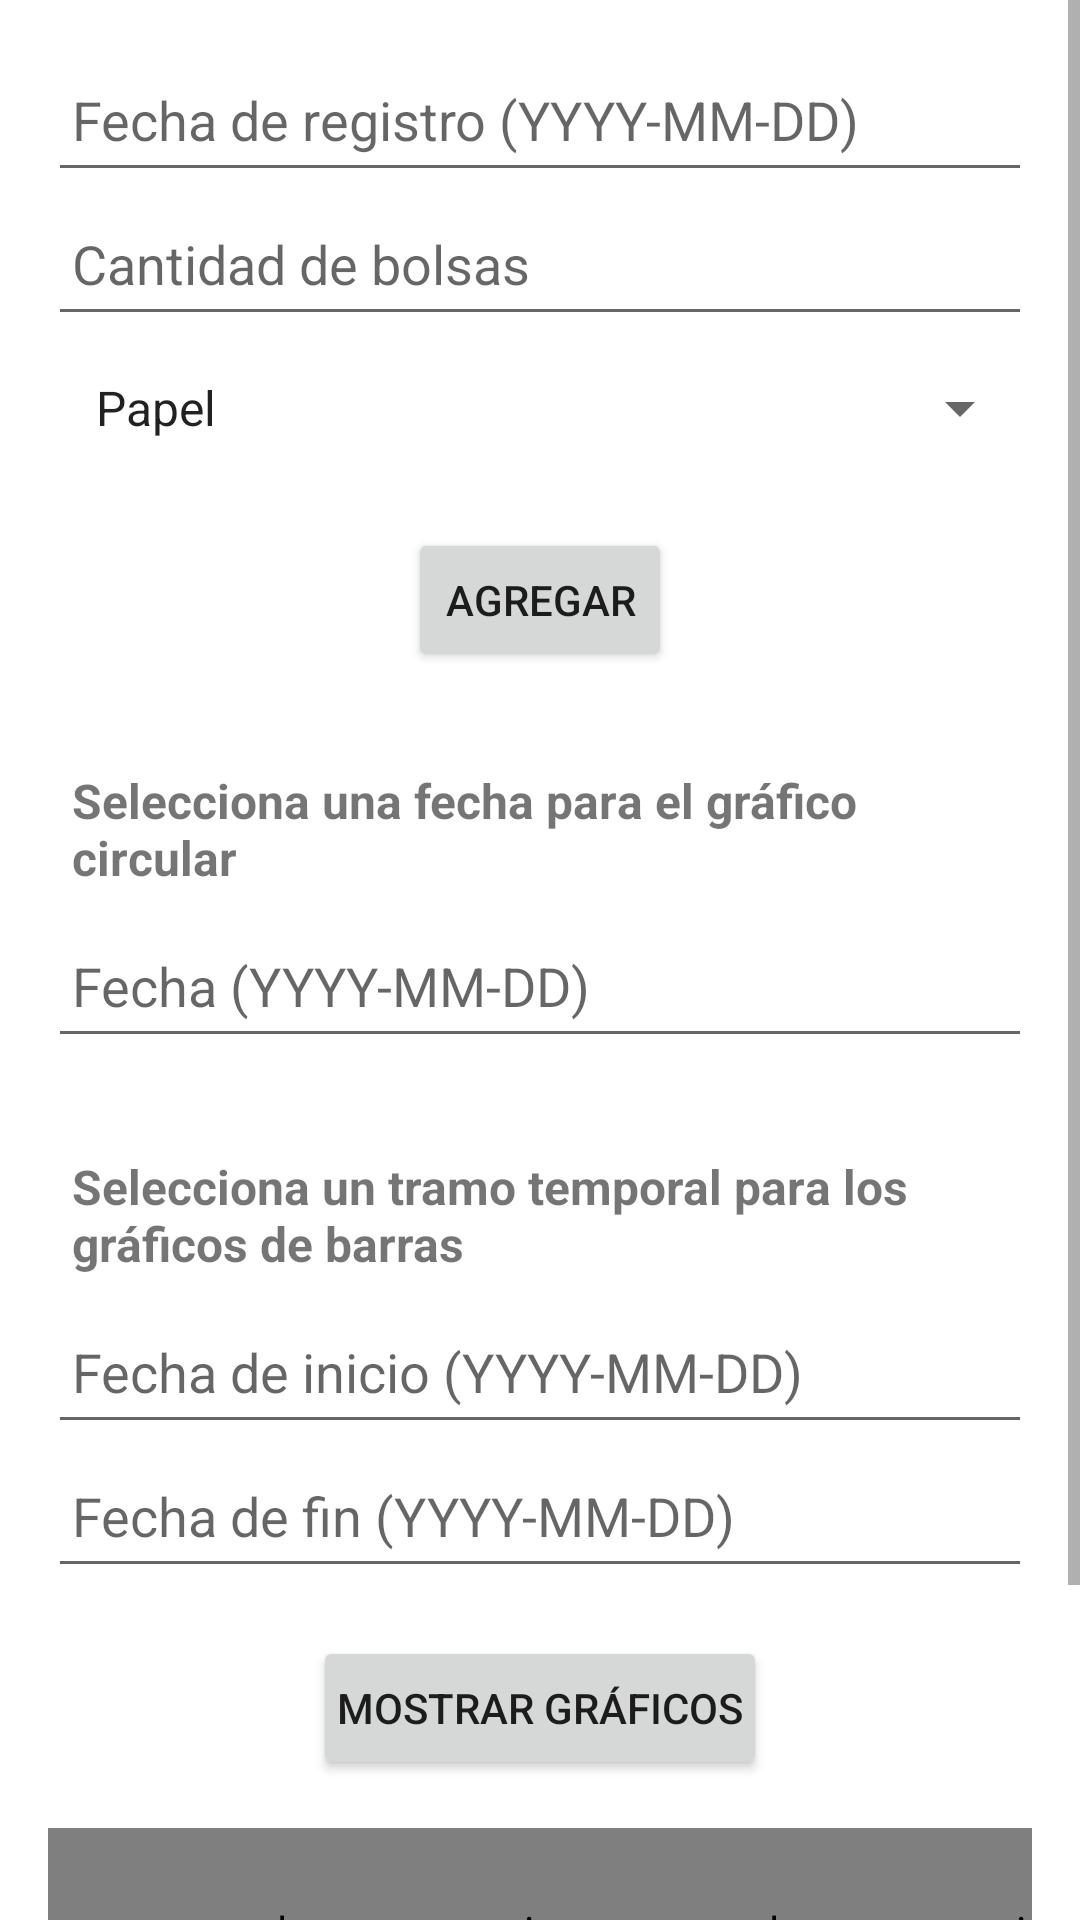

Here is an Android app screen rendered from its layout file. Give the layout XML and the strings, colors and styles it references.
<!-- AndroidManifest.xml: application theme Theme.MaterialComponents.DayNight.DarkActionBar -->
<!-- res/layout/activity_stats.xml -->
<?xml version="1.0" encoding="utf-8"?>
<ScrollView
    xmlns:android="http://schemas.android.com/apk/res/android"
    android:layout_width="match_parent"
    android:layout_height="match_parent"
    android:fillViewport="true">

    <LinearLayout
        android:layout_width="match_parent"
        android:layout_height="wrap_content"
        android:orientation="vertical"
        android:padding="16dp">

        
        <EditText
            android:id="@+id/editFecha"
            android:layout_width="match_parent"
            android:layout_height="wrap_content"
            android:hint="Fecha de registro (YYYY-MM-DD)"
            android:inputType="date"
            android:padding="8dp"
            android:minHeight="48dp" />

        
        <EditText
            android:id="@+id/editBolsas"
            android:layout_width="match_parent"
            android:layout_height="wrap_content"
            android:hint="Cantidad de bolsas"
            android:inputType="number"
            android:padding="8dp"
            android:minHeight="48dp" />

        
        <Spinner
            android:id="@+id/spinnerContenedor"
            android:layout_width="match_parent"
            android:layout_height="wrap_content"
            android:entries="@array/tipos_contenedor"
            android:padding="8dp"
            android:minHeight="48dp" />

        
        <Button
            android:id="@+id/btnAgregar"
            android:layout_width="wrap_content"
            android:layout_height="wrap_content"
            android:text="Agregar"
            android:layout_gravity="center_horizontal"
            android:layout_marginTop="16dp"
            android:padding="8dp"
            android:minHeight="48dp" />

        
        <TextView
            android:layout_width="wrap_content"
            android:layout_height="wrap_content"
            android:text="Selecciona una fecha para el gráfico circular"
            android:textStyle="bold"
            android:layout_marginTop="24dp"
            android:padding="8dp"
            android:textSize="16sp" />

        
        <EditText
            android:id="@+id/editFechaCircular"
            android:layout_width="match_parent"
            android:layout_height="wrap_content"
            android:hint="Fecha (YYYY-MM-DD)"
            android:inputType="date"
            android:padding="8dp"
            android:minHeight="48dp" />

        
        <TextView
            android:layout_width="wrap_content"
            android:layout_height="wrap_content"
            android:text="Selecciona un tramo temporal para los gráficos de barras"
            android:textStyle="bold"
            android:layout_marginTop="24dp"
            android:padding="8dp"
            android:textSize="16sp" />

        
        <EditText
            android:id="@+id/editFechaInicio"
            android:layout_width="match_parent"
            android:layout_height="wrap_content"
            android:hint="Fecha de inicio (YYYY-MM-DD)"
            android:inputType="date"
            android:padding="8dp"
            android:minHeight="48dp" />

        
        <EditText
            android:id="@+id/editFechaFin"
            android:layout_width="match_parent"
            android:layout_height="wrap_content"
            android:hint="Fecha de fin (YYYY-MM-DD)"
            android:inputType="date"
            android:padding="8dp"
            android:minHeight="48dp" />

        
        <Button
            android:id="@+id/btnMostrarGraficos"
            android:layout_width="wrap_content"
            android:layout_height="wrap_content"
            android:text="Mostrar Gráficos"
            android:layout_gravity="center_horizontal"
            android:layout_marginTop="16dp"
            android:padding="8dp"
            android:minHeight="48dp" />

        
        <LinearLayout
            android:layout_width="match_parent"
            android:layout_height="wrap_content"
            android:orientation="horizontal"
            android:gravity="center_horizontal">

            
            <com.example.programacion_dirigida_por_eventos_aplicacion_de_gestion_de_residuos.residuos_main.residuos.view.GraficoCircular
                android:id="@+id/chartContenedor"
                android:layout_width="0dp"
                android:layout_height="150dp"
                android:layout_weight="1"
                android:layout_marginTop="16dp" />

            
            <com.example.programacion_dirigida_por_eventos_aplicacion_de_gestion_de_residuos.residuos_main.residuos.view.GraficoBarras
                android:id="@+id/chartDia"
                android:layout_width="0dp"
                android:layout_height="150dp"
                android:layout_weight="1"
                android:layout_marginTop="16dp" />
        </LinearLayout>

    </LinearLayout>
</ScrollView>
<!-- resources referenced by this layout -->
<resources>
  <string-array name="tipos_contenedor">
          <item>Papel</item>
          <item>Plástico</item>
          <item>Orgánico</item>
          <item>Vidrio</item>
      </string-array>
</resources>
